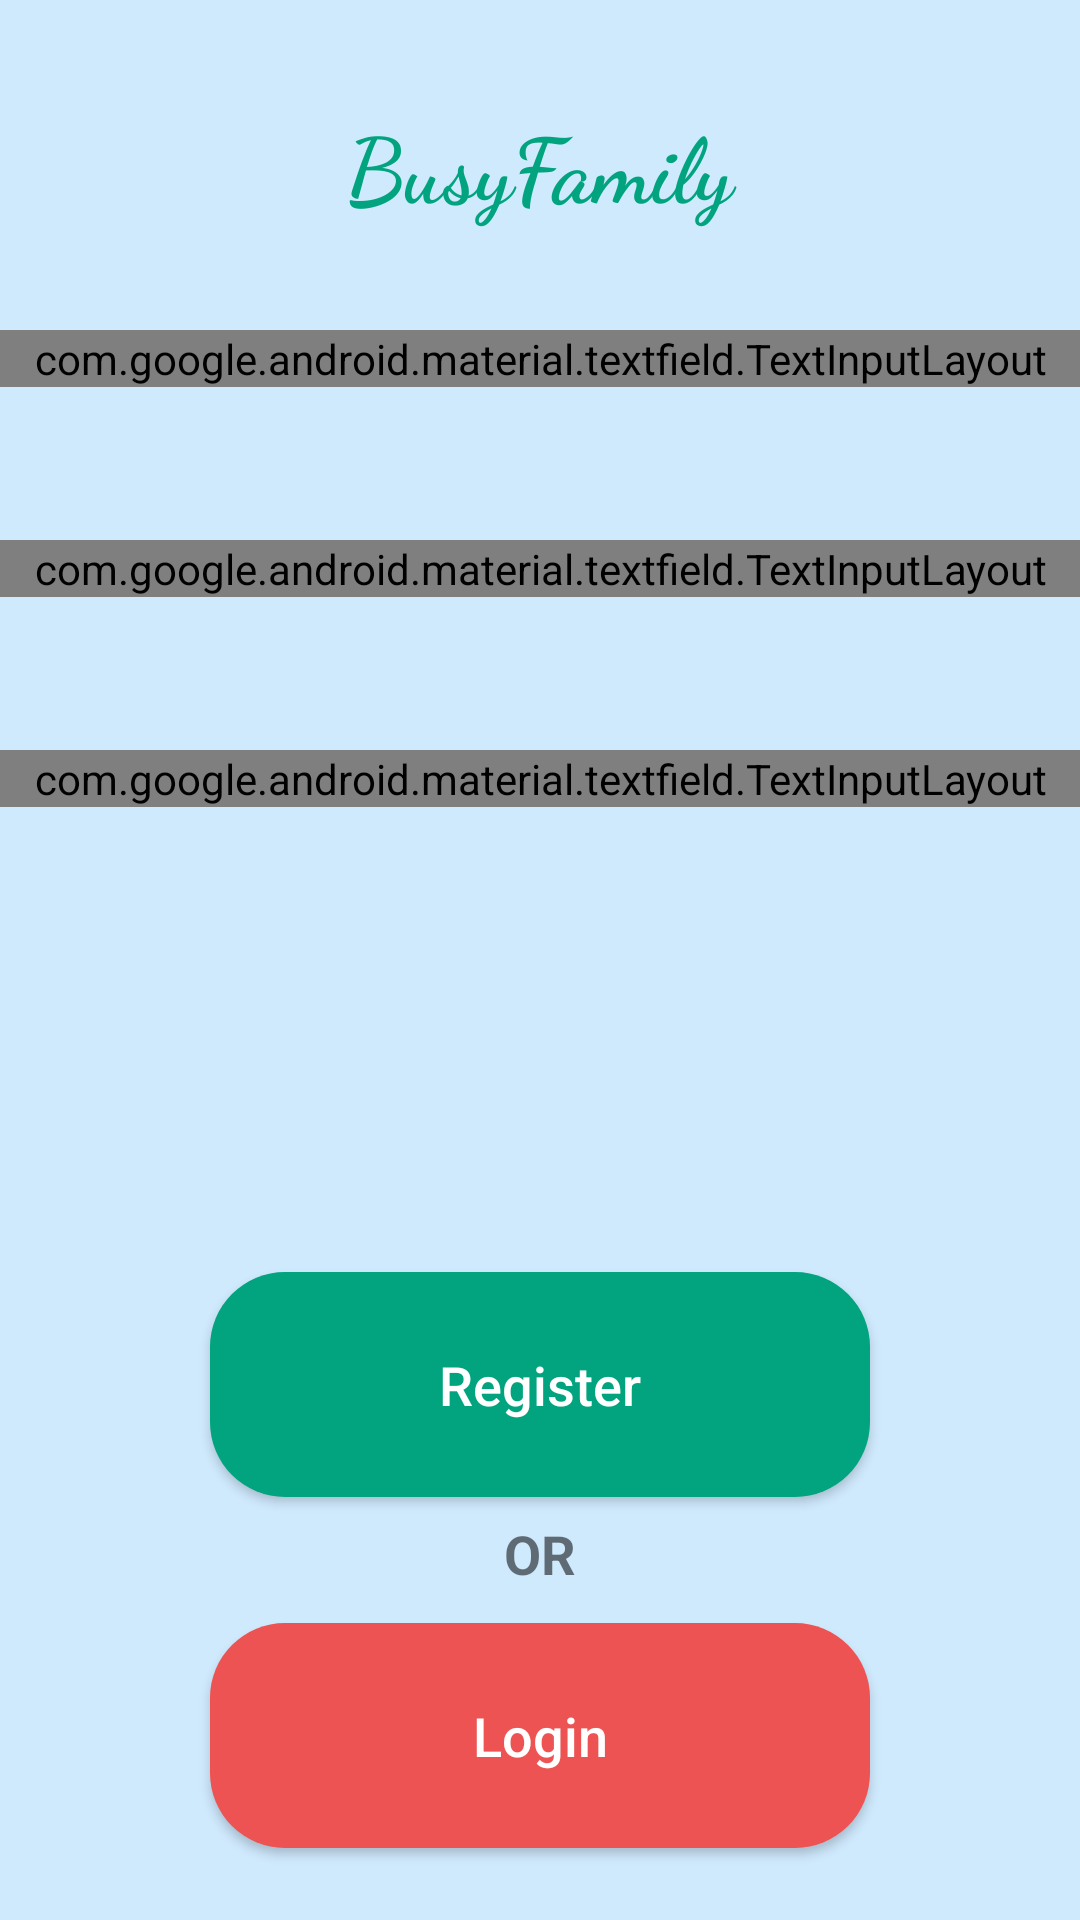

Reconstruct the res/layout file that produces this screen, plus the resources it refers to.
<!-- AndroidManifest.xml: application theme AppTheme -->
<!-- res/layout/activity_register.xml -->
<?xml version="1.0" encoding="utf-8"?>
<RelativeLayout
    xmlns:android="http://schemas.android.com/apk/res/android"
    xmlns:app="http://schemas.android.com/apk/res-auto"
    xmlns:tools="http://schemas.android.com/tools"
    android:layout_width="match_parent"
    android:layout_height="match_parent"
    tools:context=".Register"
    android:background="@color/bg">

    <Button
        android:id="@+id/registerbtn"
        android:layout_width="220dp"
        android:layout_height="75dp"
        android:layout_alignParentBottom="true"
        android:layout_centerHorizontal="true"
        android:layout_marginBottom="141dp"
        android:background="@drawable/buttons"
        android:text="Register"
        android:textAllCaps="false"
        android:textColor="@color/white"
        android:textSize="18sp" />

    <Button
        android:id="@+id/rloginbtn"
        android:layout_width="220dp"
        android:layout_height="75dp"
        android:layout_alignParentBottom="true"
        android:layout_centerHorizontal="true"
        android:layout_marginBottom="24dp"
        android:background="@drawable/buttonsreject"
        android:text="Login"
        android:textAllCaps="false"
        android:textColor="@color/white"
        android:textSize="18sp" />


    <android.support.design.widget.TextInputLayout
        android:id="@+id/registerEmailLayout"
        android:layout_width="match_parent"
        android:layout_height="wrap_content"
        android:layout_alignParentTop="true"
        android:layout_marginTop="110dp"
        android:textColorHint="@color/colorPrimary"
        app:helperTextEnabled="false"
        app:hintAnimationEnabled="false"
        app:passwordToggleDrawable="@drawable/pass_icon"
        app:passwordToggleEnabled="true"
        app:hintEnabled="false">

        <android.support.design.widget.TextInputEditText
            android:id="@+id/registerEmail"
            android:layout_width="match_parent"
            android:layout_height="wrap_content"
            android:background="@drawable/edittext"
            android:hint="Email"
            android:inputType="textEmailAddress"
            android:padding="12dp"
            android:textAlignment="viewStart"
            android:textColorHint="@color/colorPrimary"
            android:textSize="24sp" />

    </android.support.design.widget.TextInputLayout>

    <android.support.design.widget.TextInputLayout
        android:id="@+id/registerPasswordLayout"
        android:layout_width="match_parent"
        android:layout_height="wrap_content"
        android:layout_alignParentTop="true"
        android:layout_marginTop="180dp"
        android:textColorHint="@color/colorPrimary"
        app:hintAnimationEnabled="false"
        app:hintEnabled="false"
        app:passwordToggleDrawable="@drawable/pass_icon"
        app:passwordToggleEnabled="true"
        app:passwordToggleTint="@color/colorPrimary">

        <android.support.design.widget.TextInputEditText
            android:id="@+id/registerPassword"
            android:layout_width="match_parent"
            android:layout_height="wrap_content"
            android:background="@drawable/edittext"
            android:hint="Password"
            android:inputType="textPassword"
            android:padding="12dp"
            android:textAlignment="viewStart"
            android:textColorHint="@color/colorPrimary"
            android:textSize="24sp" />

    </android.support.design.widget.TextInputLayout>

    <android.support.design.widget.TextInputLayout
        android:id="@+id/RegisterPassword2Layout"
        android:layout_width="match_parent"
        android:layout_height="wrap_content"
        android:layout_alignParentTop="true"
        android:layout_marginTop="250dp"
        android:textColorHint="@color/colorPrimary"
        app:hintAnimationEnabled="false"
        app:hintEnabled="false"
        app:passwordToggleDrawable="@drawable/pass_icon"
        app:passwordToggleEnabled="true"
        app:passwordToggleTint="@color/colorPrimary">

        <android.support.design.widget.TextInputEditText
            android:id="@+id/registerPassword2"
            android:layout_width="match_parent"
            android:layout_height="wrap_content"
            android:background="@drawable/edittext"
            android:hint="Confirm Password"
            android:inputType="textPassword"
            android:padding="12dp"
            android:textAlignment="viewStart"
            android:textColorHint="@color/colorPrimary"
            android:textSize="24sp" />

    </android.support.design.widget.TextInputLayout>


    <TextView
        android:id="@+id/textView"
        android:layout_width="wrap_content"
        android:layout_height="wrap_content"
        android:layout_alignParentBottom="true"
        android:layout_centerHorizontal="true"
        android:layout_marginBottom="110dp"
        android:text="OR"
        android:textSize="18sp"
        android:textStyle="bold" />

    <TextView
        android:id="@+id/nameview"
        android:layout_width="221dp"
        android:layout_height="42dp"
        android:layout_alignParentTop="true"
        android:layout_centerHorizontal="true"
        android:layout_marginTop="34dp"
        android:fontFamily="cursive"
        android:text="BusyFamily"
        android:textAlignment="center"
        android:textColor="@color/colorPrimary"
        android:textSize="30sp"
        android:textStyle="bold" />

    <ProgressBar
        android:id="@+id/registerProg"
        style="?android:attr/progressBarStyleHorizontal"
        android:layout_width="match_parent"
        android:layout_height="wrap_content"
        android:layout_alignParentStart="true"
        android:layout_alignParentTop="true"
        android:layout_alignParentEnd="true"
        android:layout_marginStart="0dp"
        android:layout_marginTop="0dp"
        android:layout_marginEnd="0dp"
        android:indeterminate="true"
        android:indeterminateTint="@color/colorPrimary"
        android:visibility="invisible"
        tools:visibility="invisible" />

</RelativeLayout>
<!-- resources referenced by this layout -->
<resources>
  <color name="bg">#769cd4ff</color>
  <color name="colorPrimary">#01a47e</color>
  <color name="white">#FFFFFF</color>
  <!-- drawable buttons (drawable) -->
  <?xml version="1.0" encoding="utf-8"?>
  <shape xmlns:android="http://schemas.android.com/apk/res/android" android:shape="rectangle" >
      <corners
          android:radius="25dp"
          />
      <solid
          android:color="#01a47e"
          />
      <padding
          android:left="0dp"
          android:top="0dp"
          android:right="0dp"
          android:bottom="0dp"
          />
      <size
          android:width="220dp"
          android:height="75dp"
          />
  </shape>
  <!-- drawable buttonsreject (drawable) -->
  <?xml version="1.0" encoding="utf-8"?>
  <shape xmlns:android="http://schemas.android.com/apk/res/android" android:shape="rectangle" >
      <corners
          android:radius="25dp"
          />
      <solid
          android:color="#ed5353"
          />
      <padding
          android:left="0dp"
          android:top="0dp"
          android:right="0dp"
          android:bottom="0dp"
          />
      <size
          android:width="220dp"
          android:height="75dp"
          />
  </shape>
  <!-- drawable edittext (drawable) -->
  <?xml version="1.0" encoding="utf-8"?>
  <shape xmlns:android="http://schemas.android.com/apk/res/android" android:shape="rectangle" >
  
      <corners
          android:radius="50dp"
          />
      <solid
          android:color="#FFFFFF"
          />
      <stroke
          android:width="2dp"
          android:color="@color/colorPrimary"
      />
  
  </shape>
  <!-- drawable pass_icon (drawable) -->
  <?xml version="1.0" encoding="utf-8"?>
  <selector xmlns:android="http://schemas.android.com/apk/res/android">
  
  <item android:drawable="@drawable/ic_visibility_black_24dp" android:state_checked="true"/>
      <item android:drawable="@drawable/ic_visibility_off_black_24dp"/>
  </selector>
  <style name="AppTheme" parent="Theme.AppCompat.Light.NoActionBar">
      
  
      <item name="colorPrimary">@color/colorPrimary</item>
      <item name="colorPrimaryDark">@color/colorPrimaryDark</item>
      <item name="colorAccent">@color/colorAccent</item>
  
  
      </style>
  <color name="colorPrimaryDark">#bd0b5d97</color>
  <color name="colorAccent">#bd0b5d97</color>
</resources>
